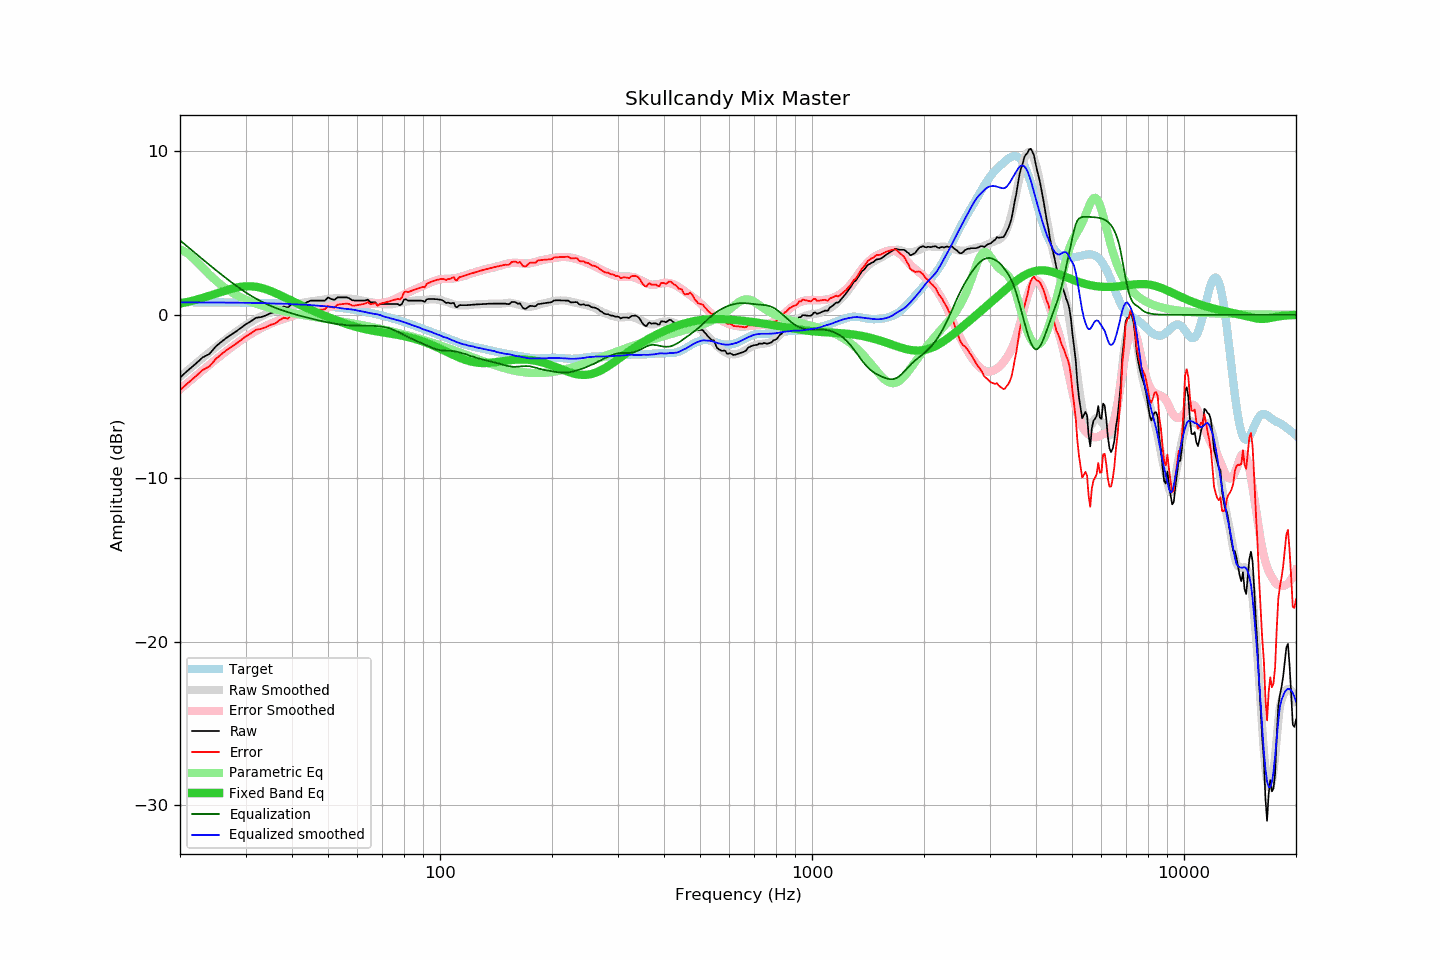

Data behind this chart, as committed beside it:
frequency, raw, error, smoothed, error_smoothed, equalization, parametric_eq, equalized_raw, equalized_smoothed, target
20, -3.84, -4.62, -3.80, -4.56, 4.56, 0.69, 0.71, 0.76, 0.77
21, -3.40, -4.18, -3.39, -4.15, 4.15, 0.79, 0.75, 0.76, 0.77
22, -3.01, -3.78, -3.01, -3.76, 3.76, 0.91, 0.75, 0.76, 0.77
23, -2.61, -3.38, -2.64, -3.40, 3.40, 1.03, 0.78, 0.76, 0.77
24, -2.39, -3.16, -2.30, -3.05, 3.05, 1.16, 0.66, 0.75, 0.77
25, -1.92, -2.69, -1.97, -2.72, 2.72, 1.30, 0.80, 0.75, 0.76
26, -1.60, -2.36, -1.67, -2.42, 2.42, 1.42, 0.81, 0.75, 0.76
27, -1.32, -2.08, -1.38, -2.13, 2.13, 1.54, 0.80, 0.75, 0.76
28, -1.09, -1.84, -1.12, -1.86, 1.86, 1.64, 0.76, 0.74, 0.75
29, -0.84, -1.59, -0.87, -1.61, 1.61, 1.71, 0.76, 0.74, 0.75
30, -0.59, -1.34, -0.64, -1.38, 1.38, 1.74, 0.78, 0.73, 0.74
31, -0.40, -1.14, -0.45, -1.17, 1.17, 1.75, 0.77, 0.73, 0.74
32, -0.18, -0.91, -0.27, -0.99, 0.99, 1.71, 0.81, 0.72, 0.73
33, -0.14, -0.87, -0.11, -0.83, 0.83, 1.65, 0.69, 0.72, 0.73
34, -0.04, -0.76, 0.03, -0.68, 0.68, 1.57, 0.64, 0.71, 0.72
35, 0.10, -0.61, 0.14, -0.55, 0.55, 1.46, 0.65, 0.69, 0.71
36, 0.17, -0.54, 0.25, -0.44, 0.44, 1.34, 0.60, 0.68, 0.70
37, 0.36, -0.34, 0.34, -0.34, 0.34, 1.22, 0.69, 0.68, 0.69
38, 0.51, -0.18, 0.43, -0.24, 0.24, 1.10, 0.75, 0.68, 0.68
39, 0.44, -0.24, 0.51, -0.16, 0.16, 0.97, 0.60, 0.67, 0.67
40, 0.68, 0.01, 0.57, -0.08, 0.08, 0.85, 0.76, 0.65, 0.66
41, 0.66, 0.00, 0.63, -0.01, 0.01, 0.73, 0.67, 0.64, 0.65
42, 0.66, 0.02, 0.69, 0.06, -0.06, 0.62, 0.60, 0.63, 0.64
43, 0.66, 0.03, 0.74, 0.12, -0.12, 0.51, 0.54, 0.62, 0.63
44, 0.79, 0.17, 0.78, 0.17, -0.17, 0.40, 0.61, 0.61, 0.61
45, 0.87, 0.27, 0.82, 0.23, -0.23, 0.30, 0.64, 0.59, 0.60
46, 0.87, 0.28, 0.85, 0.28, -0.28, 0.21, 0.58, 0.57, 0.58
47, 0.87, 0.30, 0.88, 0.33, -0.33, 0.11, 0.53, 0.55, 0.57
48, 0.87, 0.32, 0.92, 0.38, -0.38, 0.03, 0.49, 0.54, 0.55
49, 0.87, 0.33, 0.95, 0.42, -0.42, -0.06, 0.44, 0.53, 0.53
50, 1.06, 0.54, 0.97, 0.47, -0.47, -0.14, 0.59, 0.50, 0.51
51, 0.97, 0.47, 0.99, 0.51, -0.51, -0.22, 0.46, 0.49, 0.49
52, 0.91, 0.43, 1.01, 0.54, -0.54, -0.29, 0.37, 0.47, 0.47
53, 1.07, 0.62, 1.01, 0.57, -0.57, -0.36, 0.50, 0.44, 0.45
54, 1.07, 0.64, 1.00, 0.59, -0.59, -0.43, 0.47, 0.41, 0.43
55, 1.07, 0.66, 1.00, 0.61, -0.61, -0.50, 0.45, 0.38, 0.41
56, 1.07, 0.69, 1.00, 0.63, -0.63, -0.56, 0.43, 0.36, 0.38
57, 1.02, 0.66, 0.99, 0.65, -0.65, -0.61, 0.37, 0.34, 0.36
58, 0.90, 0.57, 0.98, 0.66, -0.66, -0.67, 0.24, 0.32, 0.33
59, 0.87, 0.56, 0.96, 0.66, -0.66, -0.72, 0.21, 0.29, 0.30
60, 0.87, 0.59, 0.92, 0.67, -0.67, -0.76, 0.20, 0.26, 0.27
61, 0.87, 0.62, 0.90, 0.67, -0.67, -0.81, 0.20, 0.23, 0.25
62, 0.87, 0.65, 0.87, 0.67, -0.67, -0.85, 0.20, 0.20, 0.22
63, 0.88, 0.69, 0.83, 0.67, -0.67, -0.88, 0.21, 0.16, 0.18
64, 0.93, 0.77, 0.80, 0.67, -0.67, -0.92, 0.26, 0.13, 0.15
65, 0.77, 0.65, 0.77, 0.67, -0.67, -0.95, 0.09, 0.10, 0.12
66, 0.77, 0.68, 0.75, 0.68, -0.68, -0.98, 0.09, 0.07, 0.09
67, 0.77, 0.71, 0.73, 0.69, -0.69, -1.00, 0.08, 0.04, 0.05
68, 0.58, 0.56, 0.72, 0.70, -0.70, -1.03, -0.12, 0.02, 0.02
69, 0.66, 0.67, 0.70, 0.71, -0.71, -1.05, -0.06, -0.01, -0.02
70, 0.66, 0.71, 0.66, 0.73, -0.73, -1.07, -0.07, -0.07, -0.05
71, 0.66, 0.75, 0.64, 0.75, -0.75, -1.10, -0.10, -0.12, -0.09
72, 0.66, 0.78, 0.63, 0.78, -0.78, -1.12, -0.13, -0.16, -0.13
73, 0.66, 0.82, 0.63, 0.82, -0.82, -1.14, -0.16, -0.19, -0.16
74, 0.66, 0.86, 0.64, 0.87, -0.87, -1.16, -0.21, -0.23, -0.20
75, 0.66, 0.90, 0.66, 0.92, -0.92, -1.18, -0.26, -0.26, -0.24
76, 0.66, 0.94, 0.68, 0.98, -0.98, -1.21, -0.32, -0.30, -0.28
77, 0.66, 0.98, 0.71, 1.04, -1.04, -1.23, -0.39, -0.33, -0.32
78, 0.58, 0.94, 0.74, 1.11, -1.11, -1.25, -0.53, -0.37, -0.36
79, 0.67, 1.07, 0.76, 1.17, -1.17, -1.28, -0.50, -0.41, -0.40
... 553 more rows
